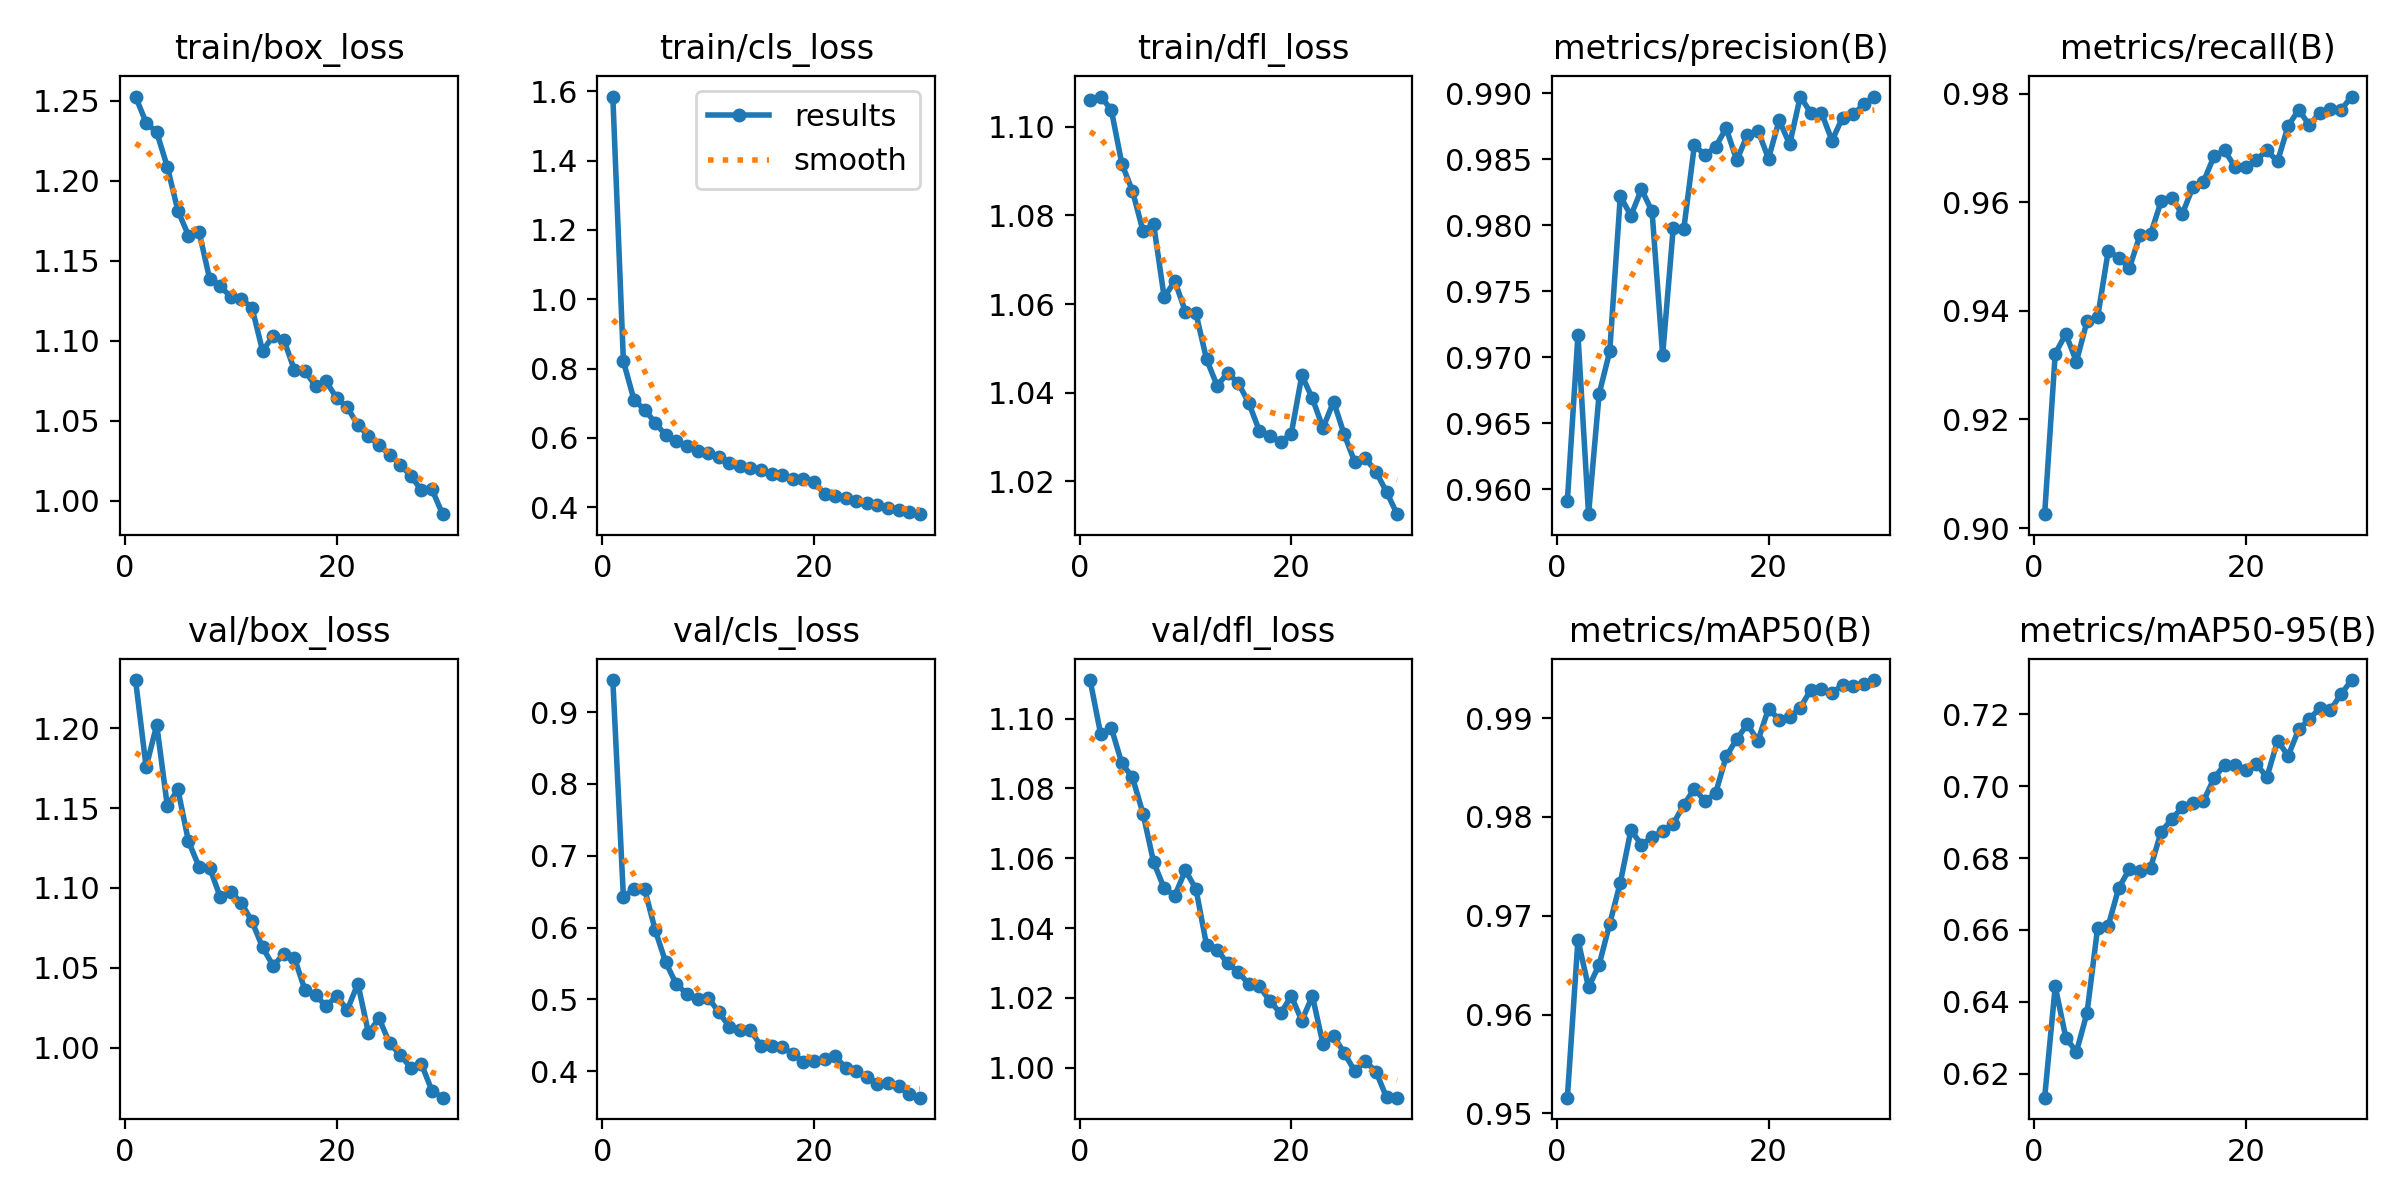

The table this chart was drawn from, first rows:
epoch, time, train/box_loss, train/cls_loss, train/dfl_loss, metrics/precision(B), metrics/recall(B), metrics/mAP50(B), metrics/mAP50-95(B), val/box_loss, val/cls_loss, val/dfl_loss, lr/pg0, lr/pg1, lr/pg2
1, 98.6, 1.253, 1.585, 1.106, 0.9591, 0.9025, 0.9516, 0.6133, 1.23, 0.9447, 1.111, 0.0006649, 0.0006649, 0.0006649
2, 188.8, 1.236, 0.8207, 1.107, 0.9717, 0.9321, 0.9676, 0.6442, 1.176, 0.6422, 1.096, 0.001288, 0.001288, 0.001288
3, 275.6, 1.23, 0.7097, 1.104, 0.9581, 0.9357, 0.9627, 0.63, 1.202, 0.654, 1.097, 0.001866, 0.001866, 0.001866
4, 361.1, 1.209, 0.681, 1.092, 0.9672, 0.9306, 0.965, 0.626, 1.151, 0.6538, 1.087, 0.001802, 0.001802, 0.001802
5, 447.8, 1.181, 0.6441, 1.086, 0.9704, 0.9381, 0.9692, 0.6368, 1.162, 0.5966, 1.083, 0.001736, 0.001736, 0.001736
6, 533.6, 1.166, 0.6067, 1.076, 0.9822, 0.9388, 0.9733, 0.6604, 1.129, 0.5515, 1.073, 0.00167, 0.00167, 0.00167
7, 618.8, 1.168, 0.5909, 1.078, 0.9807, 0.951, 0.9787, 0.6611, 1.113, 0.521, 1.059, 0.001604, 0.001604, 0.001604
8, 707.1, 1.138, 0.576, 1.061, 0.9827, 0.9498, 0.9772, 0.6717, 1.113, 0.5078, 1.051, 0.001538, 0.001538, 0.001538
9, 792.9, 1.134, 0.5608, 1.065, 0.981, 0.9478, 0.9779, 0.6769, 1.094, 0.5012, 1.049, 0.001472, 0.001472, 0.001472
10, 901.3, 1.127, 0.5557, 1.058, 0.9701, 0.9539, 0.9786, 0.6765, 1.098, 0.5026, 1.057, 0.001406, 0.001406, 0.001406
11, 986.4, 1.126, 0.5457, 1.058, 0.9798, 0.9541, 0.9793, 0.6773, 1.09, 0.4825, 1.051, 0.00134, 0.00134, 0.00134
12, 1074, 1.121, 0.5278, 1.048, 0.9797, 0.9602, 0.9812, 0.6873, 1.079, 0.462, 1.035, 0.001274, 0.001274, 0.001274
13, 1160, 1.094, 0.518, 1.042, 0.9861, 0.9608, 0.9829, 0.6908, 1.063, 0.4578, 1.034, 0.001208, 0.001208, 0.001208
14, 1245, 1.103, 0.512, 1.044, 0.9853, 0.9578, 0.9816, 0.6942, 1.051, 0.4572, 1.03, 0.001142, 0.001142, 0.001142
15, 1331, 1.101, 0.5064, 1.042, 0.9859, 0.9628, 0.9824, 0.6953, 1.059, 0.4351, 1.027, 0.001076, 0.001076, 0.001076
16, 1415, 1.082, 0.4968, 1.038, 0.9873, 0.9638, 0.9861, 0.6958, 1.056, 0.4347, 1.024, 0.00101, 0.00101, 0.00101
17, 1502, 1.081, 0.4924, 1.031, 0.9849, 0.9685, 0.9879, 0.7023, 1.036, 0.4333, 1.023, 0.000944, 0.000944, 0.000944
18, 1590, 1.072, 0.4823, 1.03, 0.9868, 0.9696, 0.9894, 0.706, 1.033, 0.4243, 1.019, 0.000878, 0.000878, 0.000878
19, 1681, 1.075, 0.4799, 1.029, 0.9872, 0.9664, 0.9877, 0.706, 1.026, 0.413, 1.016, 0.000812, 0.000812, 0.000812
20, 1772, 1.064, 0.473, 1.031, 0.985, 0.9665, 0.9909, 0.7046, 1.032, 0.4149, 1.021, 0.000746, 0.000746, 0.000746
21, 1915, 1.058, 0.438, 1.044, 0.9879, 0.9678, 0.9898, 0.7061, 1.024, 0.4166, 1.013, 0.00068, 0.00068, 0.00068
22, 2009, 1.047, 0.4331, 1.039, 0.9861, 0.9696, 0.9901, 0.7025, 1.04, 0.4209, 1.021, 0.000614, 0.000614, 0.000614
23, 2104, 1.041, 0.4254, 1.032, 0.9897, 0.9675, 0.991, 0.7127, 1.009, 0.4047, 1.007, 0.000548, 0.000548, 0.000548
24, 2196, 1.034, 0.4183, 1.038, 0.9885, 0.9741, 0.9929, 0.7085, 1.018, 0.3996, 1.009, 0.000482, 0.000482, 0.000482
25, 2290, 1.029, 0.4111, 1.031, 0.9885, 0.977, 0.9929, 0.7158, 1.003, 0.3924, 1.004, 0.000416, 0.000416, 0.000416
26, 2385, 1.022, 0.4054, 1.024, 0.9864, 0.9742, 0.9925, 0.7187, 0.9955, 0.3828, 0.999, 0.00035, 0.00035, 0.00035
27, 2474, 1.016, 0.3975, 1.025, 0.9881, 0.9765, 0.9934, 0.7218, 0.9872, 0.3835, 1.002, 0.000284, 0.000284, 0.000284
28, 2562, 1.007, 0.3908, 1.022, 0.9884, 0.9772, 0.9933, 0.7212, 0.9898, 0.3787, 0.9989, 0.000218, 0.000218, 0.000218
29, 2650, 1.007, 0.387, 1.018, 0.9891, 0.977, 0.9934, 0.7256, 0.9729, 0.3689, 0.9915, 0.000152, 0.000152, 0.000152
30, 2750, 0.9915, 0.3796, 1.013, 0.9897, 0.9795, 0.9938, 0.7296, 0.9686, 0.3631, 0.9914, 8.6e-05, 8.6e-05, 8.6e-05
